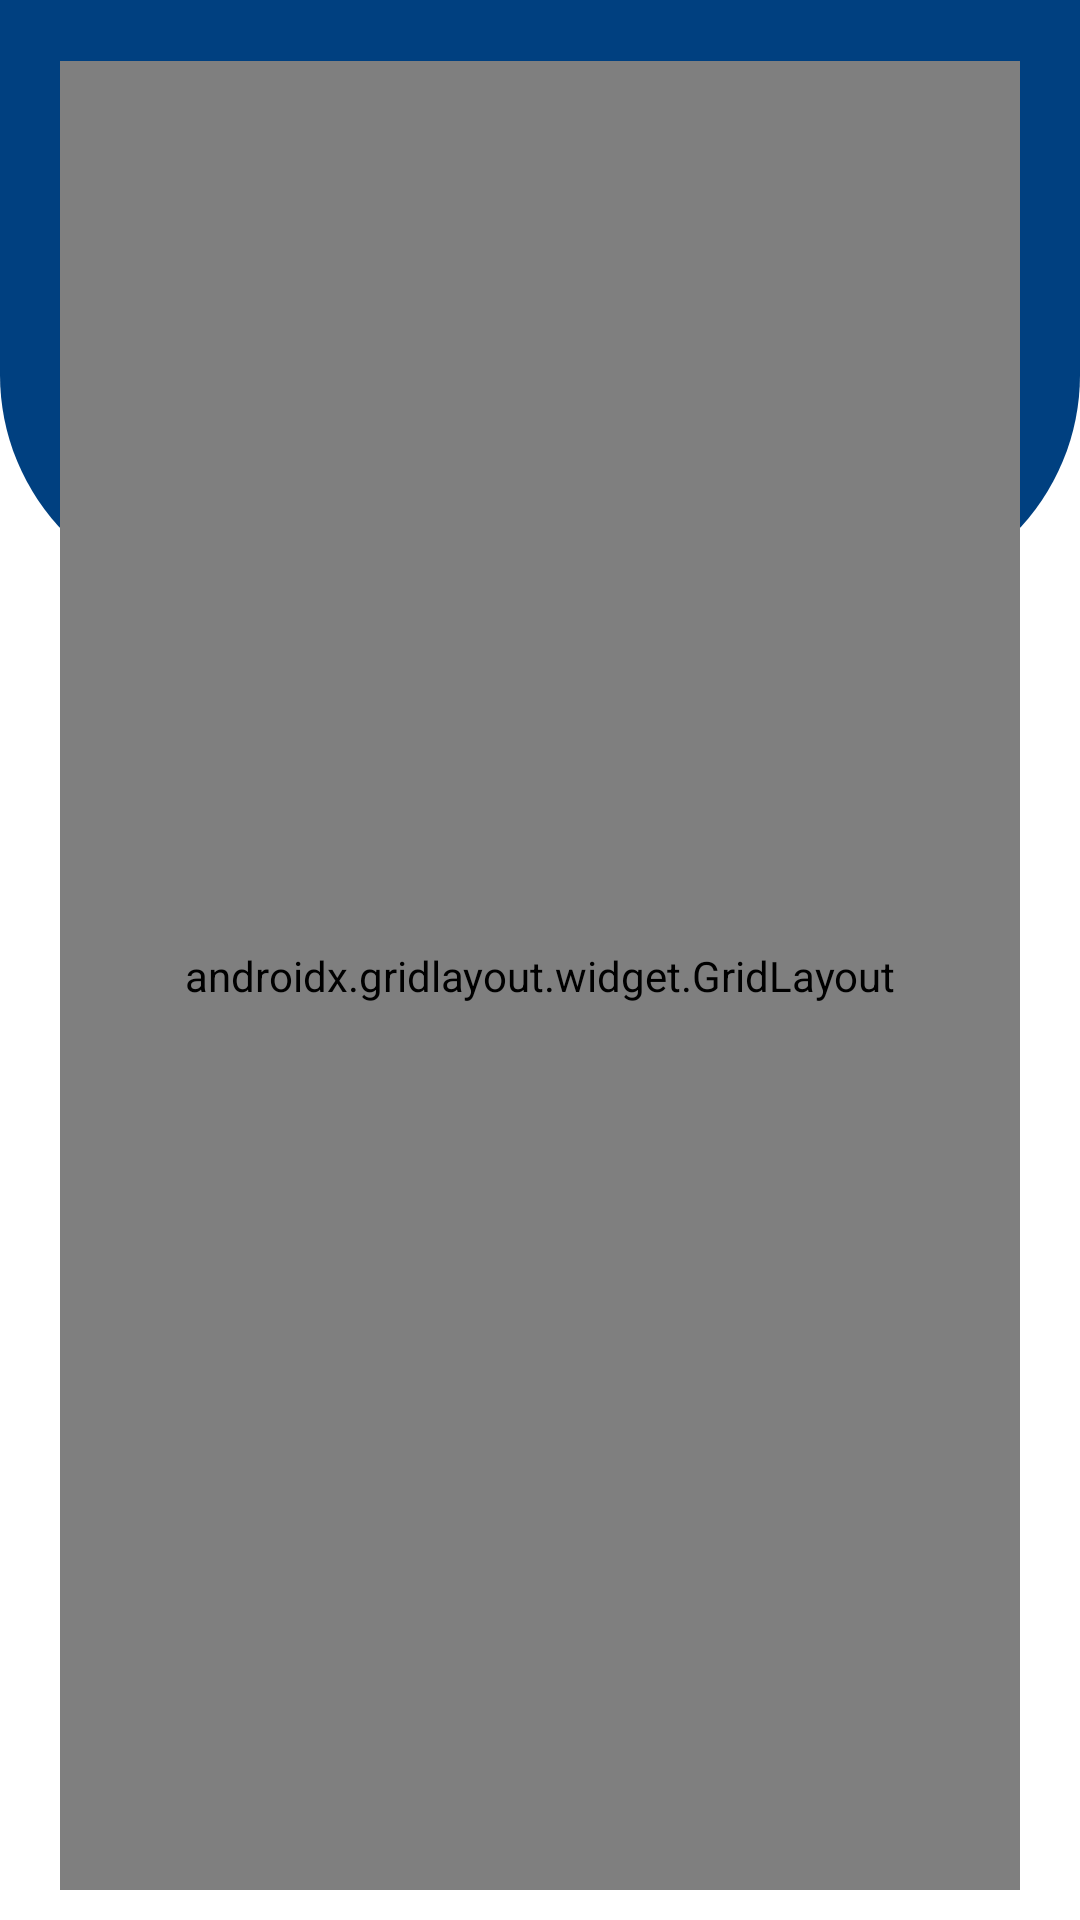

Layout XML and referenced resources for this Android screen:
<!-- AndroidManifest.xml: application theme Theme.PetCare -->
<!-- res/layout/activity_caregiver_signup.xml -->
<?xml version="1.0" encoding="utf-8"?>
<RelativeLayout xmlns:android="http://schemas.android.com/apk/res/android"
    xmlns:app="http://schemas.android.com/apk/res-auto"
    xmlns:tools="http://schemas.android.com/tools"
    android:layout_width="match_parent"
    android:layout_height="match_parent"
    tools:context=".CaregiverSignupActivity"

    >



    <View
        android:id="@+id/top_view"
        android:layout_width="match_parent"
        android:layout_height="200dp"
        android:background="@drawable/bg_view"
        />


    <androidx.gridlayout.widget.GridLayout
        android:layout_width="match_parent"
        android:layout_height="match_parent"
        app:columnCount="1"
        android:layout_marginLeft="20dp"
        android:layout_marginRight="20dp"
        android:layout_below="@+id/top_view"
        app:rowCount="4"
        android:layout_marginTop="-180dp"
        android:layout_marginBottom="10dp">

        <androidx.cardview.widget.CardView
            android:layout_width="wrap_content"
            android:layout_height="wrap_content"
            app:cardCornerRadius="15dp"
            app:cardElevation="12dp"
            app:layout_columnWeight="1"
            app:layout_rowWeight="1"
            android:layout_margin="6dp"
            app:layout_row="1"
            app:layout_column="0"
            >

            <LinearLayout
                android:layout_width="match_parent"
                android:layout_height="match_parent"
                android:orientation="vertical"


                >
                <LinearLayout
                    android:layout_width="match_parent"
                    android:layout_height="wrap_content"
                    android:orientation="horizontal"
                    android:gravity="center_horizontal"
                    android:layout_marginTop="15dp"
                    android:layout_marginBottom="10dp"
                    >
                    <LinearLayout
                        android:layout_width="match_parent"
                        android:layout_height="match_parent"
                        android:gravity="center"
                        >
                        <TextView
                            android:id="@+id/textView7"
                            android:layout_width="wrap_content"
                            android:layout_height="wrap_content"

                            android:gravity="center"
                            android:text="Signup"
                            android:textColor="@color/black"
                            android:textStyle="bold"
                            android:textSize="30sp"
                            android:layout_centerHorizontal="true"

                            /></LinearLayout>




                </LinearLayout>

                <LinearLayout
                    android:layout_width="match_parent"
                    android:layout_height="40dp"
                    android:orientation="horizontal"
                    android:layout_marginTop="5dp"
                    android:layout_gravity="center_horizontal"
                    android:gravity="center"
                    android:layout_marginBottom="4dp">

                    <EditText
                        android:id="@+id/editTextNameCaregiverSignup"
                        android:layout_width="280dp"
                        android:layout_height="wrap_content"

                        android:hint="Name"
                        android:inputType="text"
                        android:ems="10"
                        android:padding="10dp"
                        android:background="@drawable/edit_text_border"
                        app:layout_column="0"
                        app:layout_row="1" />

                </LinearLayout>
                <LinearLayout
                    android:layout_width="match_parent"
                    android:layout_height="40dp"
                    android:orientation="horizontal"
                    android:layout_marginTop="0dp"
                    android:gravity="center"
                    android:layout_marginBottom="4dp">



                    <EditText
                        android:id="@+id/editTextEmailCaregiverSignup"
                        android:layout_width="280dp"
                        android:layout_height="wrap_content"

                        android:hint="Email"
                        android:inputType="text"
                        android:ems="10"
                        android:padding="10dp"
                        android:background="@drawable/edit_text_border"
                        app:layout_column="0"
                        app:layout_row="1" />

                </LinearLayout>
                <LinearLayout
                    android:layout_width="match_parent"
                    android:layout_height="40dp"
                    android:orientation="horizontal"
                    android:layout_marginTop="0dp"
                    android:gravity="center"
                    android:layout_marginBottom="4dp">



                    <EditText
                        android:id="@+id/editTextContactNoCaregiverSignup"
                        android:layout_width="280dp"
                        android:layout_height="wrap_content"

                        android:hint="Contact No"
                        android:inputType="text"
                        android:ems="10"
                        android:padding="10dp"
                        android:background="@drawable/edit_text_border"
                        app:layout_column="0"
                        app:layout_row="1" />

                </LinearLayout>
                <LinearLayout
                    android:layout_width="match_parent"
                    android:layout_height="40dp"
                    android:orientation="horizontal"
                    android:layout_marginTop="0dp"
                    android:gravity="center"
                    android:layout_marginBottom="4dp">



                    <EditText
                        android:id="@+id/editTextAddressCaregiverSignup"
                        android:layout_width="280dp"
                        android:layout_height="wrap_content"

                        android:hint="Address"
                        android:inputType="text"
                        android:ems="10"
                        android:padding="10dp"
                        android:background="@drawable/edit_text_border"
                        app:layout_column="0"
                        app:layout_row="1" />

                </LinearLayout>
                <LinearLayout
                    android:layout_width="match_parent"
                    android:layout_height="40dp"
                    android:orientation="horizontal"
                    android:layout_marginTop="0dp"
                    android:gravity="center"
                    android:layout_marginBottom="4dp">



                    <EditText
                        android:id="@+id/editTextPasswordCaregiverSignup"
                        android:layout_width="280dp"
                        android:layout_height="wrap_content"

                        android:hint="Password"
                        android:inputType="textPassword"
                        android:ems="10"
                        android:padding="10dp"
                        android:background="@drawable/edit_text_border"
                        app:layout_column="0"
                        app:layout_row="1" />

                </LinearLayout>
                <LinearLayout
                    android:layout_width="match_parent"
                    android:layout_height="40dp"
                    android:orientation="horizontal"
                    android:layout_marginTop="0dp"
                    android:gravity="center"
                    android:layout_marginBottom="2dp">



                    <EditText
                        android:id="@+id/editTextConfirmPasswordCaregiverSignup"
                        android:layout_width="280dp"
                        android:layout_height="wrap_content"

                        android:hint="Confirm Password"
                        android:inputType="textPassword"
                        android:ems="10"
                        android:padding="10dp"
                        android:background="@drawable/edit_text_border"
                        app:layout_column="0"
                        app:layout_row="1" />

                </LinearLayout>
                <LinearLayout
                    android:layout_width="match_parent"
                    android:layout_height="wrap_content"
                    android:orientation="horizontal"
                    android:layout_marginTop="5dp"
                    android:gravity="center"
                    android:layout_marginBottom="0dp">



                    <TextView
                        android:id="@+id/textViewError"
                        android:layout_width="290dp"
                        android:layout_height="wrap_content"

                        android:gravity="center"
                        android:textColor="#FF0000"
                        android:textSize="17sp"

                        android:ems="10"


                        app:layout_column="0"
                        app:layout_row="1" />

                </LinearLayout>



                <Button
                    android:id="@+id/buttonCaregiverRegister"
                    android:layout_width="110dp"
                    android:layout_height="42dp"
                    android:layout_marginTop="0dp"
                    android:layout_gravity="center_horizontal"
                    android:text="SignUp"
                    android:textSize="16sp"
                    />

                <LinearLayout
                    android:layout_width="match_parent"
                    android:layout_height="30dp"
                    android:orientation="horizontal"
                    android:layout_marginTop="5dp"
                    android:layout_gravity="center_horizontal"
                    android:gravity="center">

                    <TextView

                        android:layout_width="210dp"
                        android:layout_height="match_parent"
                        android:layout_gravity="center_horizontal"
                        android:layout_marginLeft="30dp"
                        android:layout_marginRight="5dp"
                        android:text="Already have an account?"
                        android:textColor="@color/black"
                        android:textSize="18sp"
                        android:textStyle="bold"
                        android:gravity="center"

                        />

                    <TextView
                        android:id="@+id/editTextOwnerAddress"
                        android:layout_width="55dp"
                        android:layout_height="45dp"
                        android:layout_marginRight="30dp"
                        android:layout_marginLeft="0dp"
                        android:ems="10"
                        android:text="Login"
                        android:textStyle="bold"
                        android:textColor="@color/blue_700"
                        android:textSize="18sp"
                        android:gravity="center"
                        app:layout_column="0"
                        app:layout_row="1"
                        android:onClick="OnNavigateCaregiverLogin"/>

                </LinearLayout>


            </LinearLayout>
        </androidx.cardview.widget.CardView>




    </androidx.gridlayout.widget.GridLayout>




</RelativeLayout>
<!-- resources referenced by this layout -->
<resources>
  <color name="black">#FF000000</color>
  <color name="blue_700"> #004080</color>
  <!-- drawable bg_view (drawable) -->
  <?xml version="1.0" encoding="utf-8"?>
  <shape xmlns:android="http://schemas.android.com/apk/res/android">
  
      <corners android:bottomRightRadius="75dp"
          android:bottomLeftRadius="75dp" />
      <solid android:color="@color/blue_700"/>
  
  </shape>
  <!-- drawable edit_text_border (drawable) -->
  <?xml version="1.0" encoding="utf-8"?>
      <shape
          xmlns:android="http://schemas.android.com/apk/res/android"
          android:shape="rectangle">
          <solid
              android:color="@android:color/transparent"/>
  
          <corners
              android:bottomRightRadius="8dp"
              android:bottomLeftRadius="8dp"
              android:topLeftRadius="8dp"
              android:topRightRadius="8dp"/>
          <stroke
              android:color="@color/blue_500"
              android:width="1dp"/>
      </shape>
  <style name="Theme.PetCare" parent="Theme.MaterialComponents.DayNight.DarkActionBar">
          
          <item name="colorPrimary">@color/blue_500</item>
          <item name="colorPrimaryVariant">@color/blue_700</item>
          <item name="colorOnPrimary">@color/white</item>
          
          <item name="colorSecondary">@color/teal_200</item>
          <item name="colorSecondaryVariant">@color/teal_700</item>
          <item name="colorOnSecondary">@color/black</item>
          
          <item name="android:statusBarColor">?attr/colorPrimaryVariant</item>
          
      </style>
  <color name="blue_500">	  #004d99</color>
  <color name="white">#FFFFFFFF</color>
  <color name="teal_200">#FF03DAC5</color>
  <color name="teal_700">#FF018786</color>
</resources>
